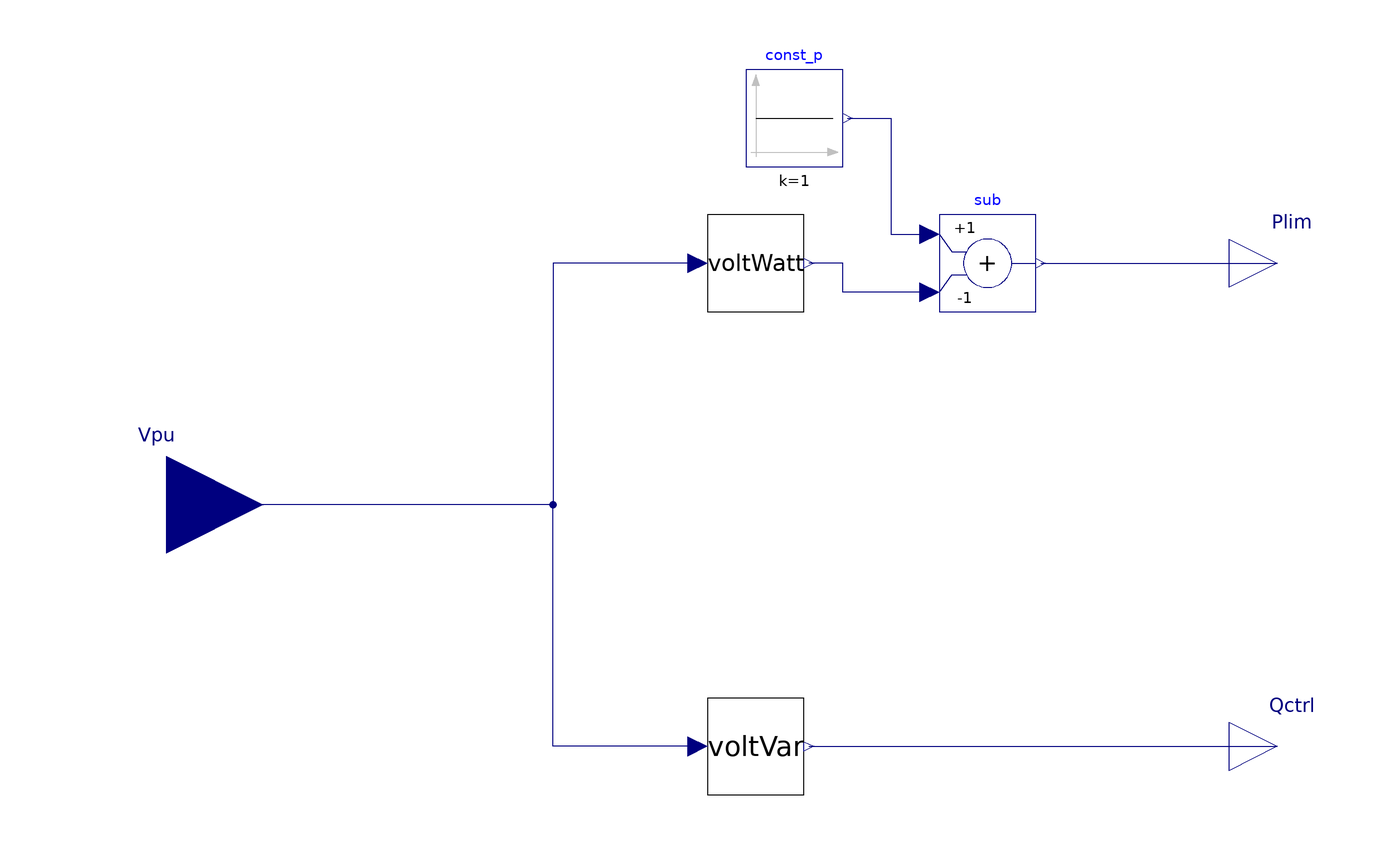

The component connection diagram of the Modelica model below, drawn from its own Placement and Line annotations.

model voltVarWatt_param_firstorder

  Modelica.Blocks.Interfaces.RealInput Vpu(start=1, unit="1") "Voltage [p.u]"
    annotation (Placement(transformation(extent={{-140,-20},{-100,20}})));
  Modelica.Blocks.Interfaces.RealOutput Qctrl(start=0, unit="var")
    "Reactive power control signal"
    annotation (Placement(transformation(extent={{100,-60},{120,-40}})));

  parameter Real thrP = 0.05 "P: over/undervoltage threshold";
  parameter Real hysP= 0.04 "P: Hysteresis";

  parameter Real thrQ = 0.04 "Q: over/undervoltage threshold";
  parameter Real hysQ = 0.01 "Q: Hysteresis";
  parameter Real QMaxInd(unit="var") = 1000 "Maximal Reactive Power (Inductive)";
  parameter Real QMaxCap(unit="var") = 1000 "Maximal Reactive Power (Capacitive)";

  parameter Real Tfirstorder(unit="s") = 1 "Time constant of first order";

  voltVar_param_simple_firstorder voltWatt(
    Tfirstorder=Tfirstorder,
    thr=thrP,
    hys=hysP,
    QMaxInd=-1,
    QMaxCap=0)
    annotation (Placement(transformation(extent={{-8,40},{12,60}})));
  voltVar_param_simple_firstorder voltVar(
    thr=thrQ,
    hys=hysQ,
    QMaxInd=QMaxInd,
    QMaxCap=QMaxCap,
    Tfirstorder=Tfirstorder)
    annotation (Placement(transformation(extent={{-8,-60},{12,-40}})));
  Modelica.Blocks.Interfaces.RealOutput Plim(start=1, unit="1")
    "Reactive power control signal"
    annotation (Placement(transformation(extent={{100,40},{120,60}})));
  Modelica.Blocks.Math.Add sub(k2=-1)
    annotation (Placement(transformation(extent={{40,40},{60,60}})));
  Modelica.Blocks.Sources.Constant const_p(k=1)
    annotation (Placement(transformation(extent={{0,70},{20,90}})));
equation

  connect(voltVar.QCon, Qctrl)
    annotation (Line(points={{13,-50},{110,-50}}, color={0,0,127}));
  connect(voltWatt.Vpu, Vpu) annotation (Line(points={{-10,50},{-40,50},{-40,0},
          {-120,0}}, color={0,0,127}));
  connect(voltVar.Vpu, Vpu) annotation (Line(points={{-10,-50},{-40,-50},{-40,0},
          {-120,0}}, color={0,0,127}));
  connect(sub.y, Plim)
    annotation (Line(points={{61,50},{110,50}}, color={0,0,127}));
  connect(sub.u2, voltWatt.QCon) annotation (Line(points={{38,44},{20,44},{20,50},
          {13,50}}, color={0,0,127}));
  connect(const_p.y, sub.u1) annotation (Line(points={{21,80},{30,80},{30,56},{38,
          56}}, color={0,0,127}));
  annotation (Documentation(info="<html>
This model is similar to <a href=\"modelica://CyDER.HIL.Controls.voltVar\">
CyDER.HIL.Controls.voltVar</a> 
with the only differences that input variables have been 
changed to parameters.
</html>"));
end voltVarWatt_param_firstorder;